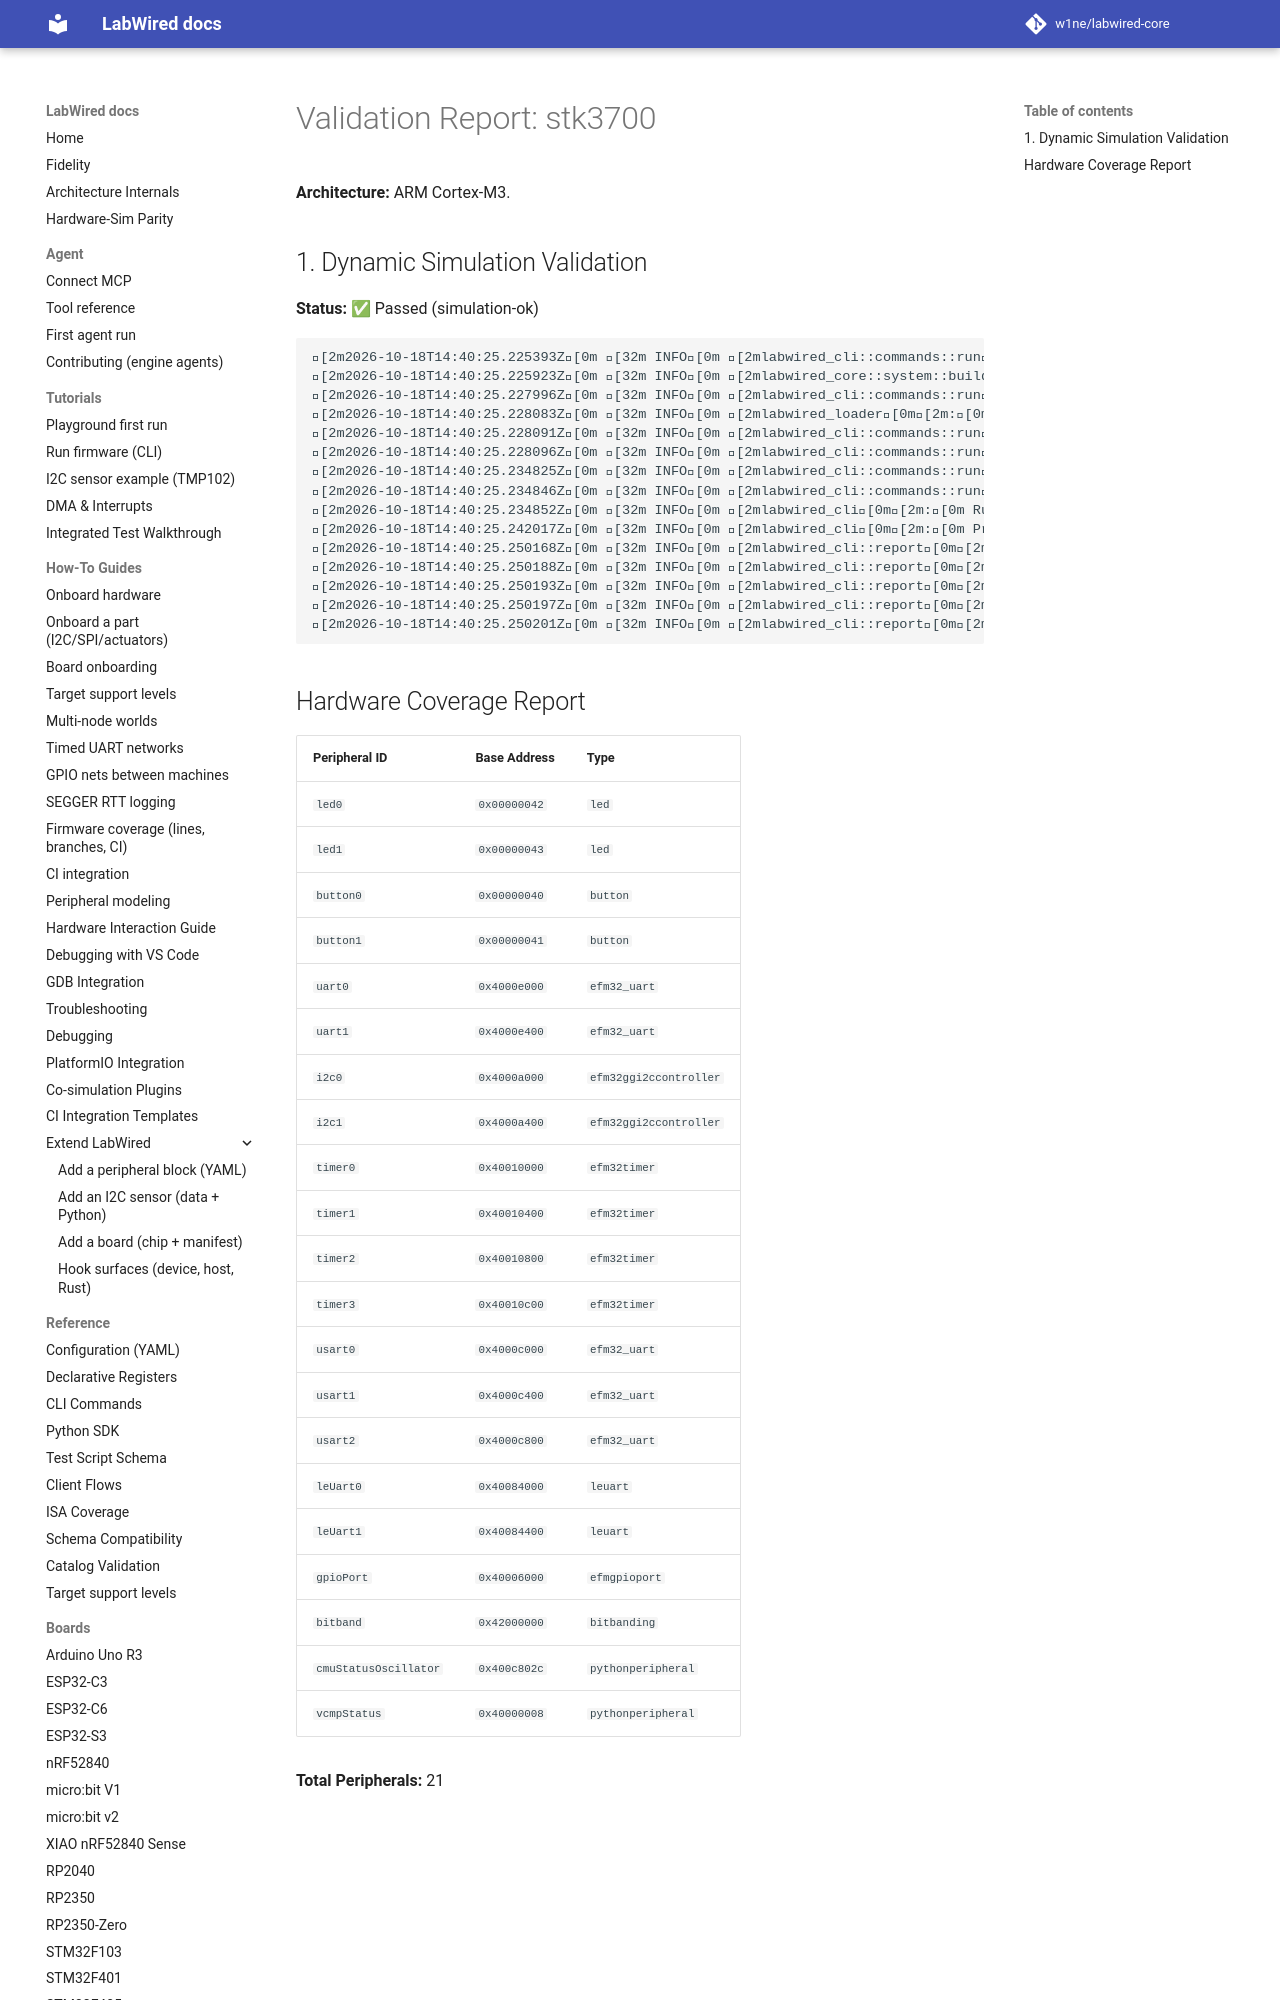

repository: MbedLabs/labwired-core · page: boards/stk3700/index.html · generator: mkdocs

# Validation Report: stk3700

**Architecture:** ARM Cortex-M3.

## 1. Dynamic Simulation Validation
**Status:** ✅ Passed (simulation-ok)

```text
[2m2026-10-18T14:40:25.225393Z[0m [32m INFO[0m [2mlabwired_cli::commands::run[0m[2m:[0m Starting LabWired Simulator
[2m2026-10-18T14:40:25.225923Z[0m [32m INFO[0m [2mlabwired_core::system::builder[0m[2m:[0m Loading chip descriptor: ../../chips/onboarding/stk3700.yaml
[2m2026-10-18T14:40:25.227996Z[0m [32m INFO[0m [2mlabwired_cli::commands::run[0m[2m:[0m Loading firmware: "/home/andrii/Projects/labwired-renode/core/tests/fixtures/uart-ok-thumbv7m.elf"
[2m2026-10-18T14:40:25.228083Z[0m [32m INFO[0m [2mlabwired_loader[0m[2m:[0m ELF Entry Point: 0x401
[2m2026-10-18T14:40:25.228091Z[0m [32m INFO[0m [2mlabwired_cli::commands::run[0m[2m:[0m Firmware Loaded Successfully!
[2m2026-10-18T14:40:25.228096Z[0m [32m INFO[0m [2mlabwired_cli::commands::run[0m[2m:[0m Entry Point: 0x401
[2m2026-10-18T14:40:25.234825Z[0m [32m INFO[0m [2mlabwired_cli::commands::run[0m[2m:[0m Starting Simulation (ARM Cortex-M)...
[2m2026-10-18T14:40:25.234846Z[0m [32m INFO[0m [2mlabwired_cli::commands::run[0m[2m:[0m Initial PC: 0x400, SP: 0x20020000
[2m2026-10-18T14:40:25.234852Z[0m [32m INFO[0m [2mlabwired_cli[0m[2m:[0m Running for 20000 steps...
[2m2026-10-18T14:40:25.242017Z[0m [32m INFO[0m [
